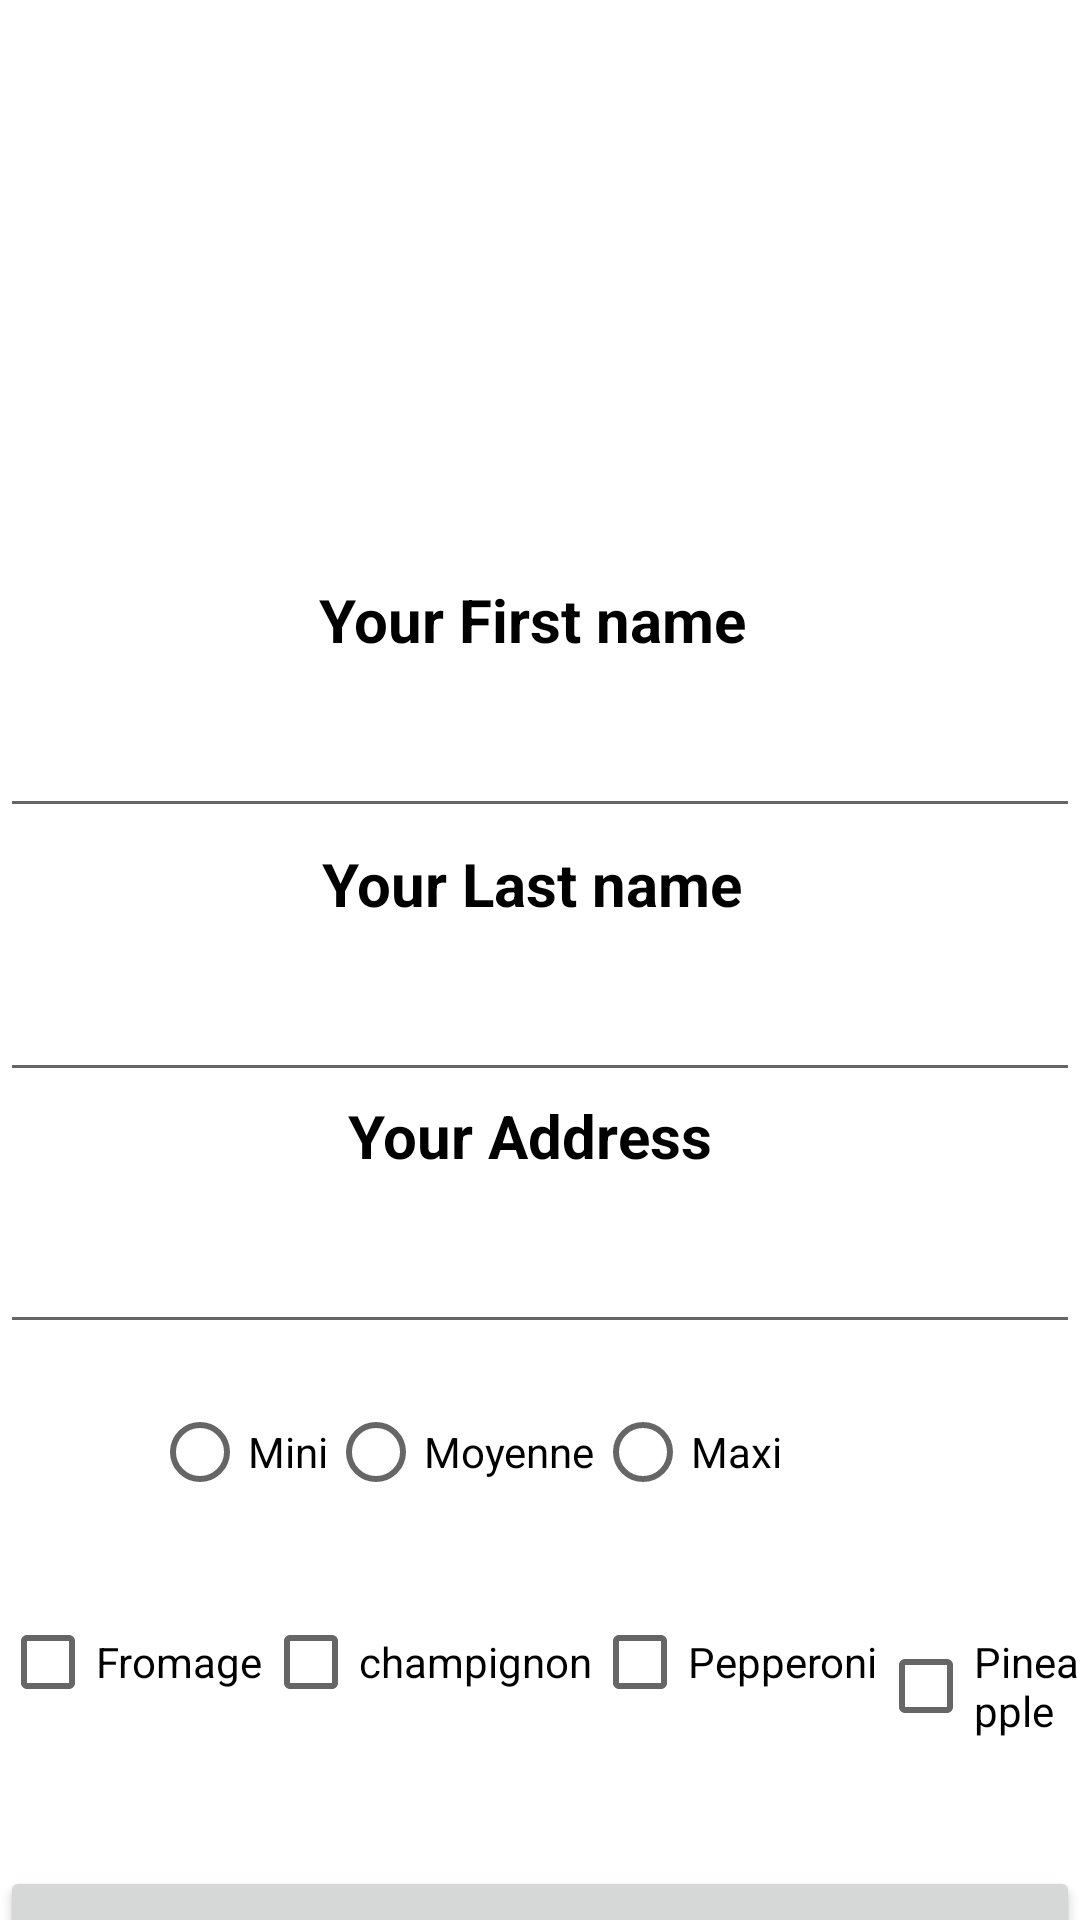

Android layout source for this screen:
<!-- AndroidManifest.xml: application theme Theme.Pizza_delivery -->
<!-- res/layout/activity_home_screen2.xml -->
<?xml version="1.0" encoding="utf-8"?>
<androidx.constraintlayout.widget.ConstraintLayout xmlns:android="http://schemas.android.com/apk/res/android"
    xmlns:app="http://schemas.android.com/apk/res-auto"
    xmlns:tools="http://schemas.android.com/tools"
    android:layout_width="match_parent"
    android:layout_height="match_parent"
    tools:context="com.HomeScreen">

    <TextView
        android:id="@+id/tvError"
        android:layout_width="wrap_content"
        android:layout_height="wrap_content"
        android:text=""
        app:layout_constraintBottom_toBottomOf="parent"
        app:layout_constraintEnd_toEndOf="parent"
        app:layout_constraintStart_toStartOf="parent"
        app:layout_constraintTop_toBottomOf="@+id/button"
        android:textColor="#DF0C0C"
        android:textSize="20sp"
        android:textStyle="bold"/>

    <Button
        android:id="@+id/button"
        android:layout_width="match_parent"
        android:layout_height="wrap_content"
        android:text="order"
        app:layout_constraintBottom_toBottomOf="parent"
        app:layout_constraintEnd_toEndOf="parent"
        app:layout_constraintHorizontal_bias="0.0"
        app:layout_constraintStart_toStartOf="parent"
        app:layout_constraintTop_toBottomOf="@+id/tvPrice"
        app:layout_constraintVertical_bias="0.148" />

    <TextView
        android:id="@+id/tvPrice"
        android:layout_width="wrap_content"
        android:layout_height="wrap_content"
        android:text=""
        android:textColor="#DF0C0C"
        android:textSize="20sp"
        android:textStyle="bold"
        app:layout_constraintBottom_toBottomOf="parent"
        app:layout_constraintEnd_toEndOf="parent"
        app:layout_constraintHorizontal_bias="0.498"
        app:layout_constraintStart_toStartOf="parent"
        app:layout_constraintTop_toBottomOf="@+id/linearLayout"
        app:layout_constraintVertical_bias="0.0" />

    <ImageView
        android:id="@+id/imageView2"
        android:layout_width="100dp"
        android:layout_height="100dp"
        app:layout_constraintBottom_toTopOf="@+id/etName"
        app:layout_constraintEnd_toEndOf="parent"
        app:layout_constraintHorizontal_bias="0.498"
        app:layout_constraintStart_toStartOf="parent"
        app:layout_constraintTop_toTopOf="parent"
        app:layout_constraintVertical_bias="0.395"
        app:srcCompat="@drawable/piza" />

    <TextView
        android:id="@+id/tvName"
        android:layout_width="wrap_content"
        android:layout_height="wrap_content"
        android:layout_marginBottom="8dp"
        android:text="Your First name "
        android:textColor="@color/black"
        android:textSize="20sp"
        android:textStyle="bold"
        app:layout_constraintBottom_toTopOf="@+id/etName"
        app:layout_constraintEnd_toEndOf="parent"
        app:layout_constraintStart_toStartOf="parent" />

    <EditText
        android:id="@+id/etName"
        android:layout_width="match_parent"
        android:layout_height="48dp"
        android:layout_marginTop="228dp"
        app:layout_constraintEnd_toEndOf="parent"
        app:layout_constraintHorizontal_bias="1.0"
        app:layout_constraintStart_toStartOf="parent"
        app:layout_constraintTop_toTopOf="parent" />

    <TextView
        android:id="@+id/tvLast"
        android:layout_width="wrap_content"
        android:layout_height="wrap_content"
        android:layout_marginBottom="8dp"
        android:text="Your Last name "
        android:textColor="@color/black"
        android:textSize="20sp"
        android:textStyle="bold"
        app:layout_constraintBottom_toTopOf="@+id/eTLast"
        app:layout_constraintEnd_toEndOf="parent"
        app:layout_constraintStart_toStartOf="parent" />

    <EditText
        android:id="@+id/eTLast"
        android:layout_width="match_parent"
        android:layout_height="48dp"
        android:layout_marginTop="316dp"
        app:layout_constraintEnd_toEndOf="parent"
        app:layout_constraintHorizontal_bias="1.0"
        app:layout_constraintStart_toStartOf="parent"
        app:layout_constraintTop_toTopOf="parent" />

    <TextView
        android:id="@+id/tvAddress"
        android:layout_width="wrap_content"
        android:layout_height="wrap_content"
        android:layout_marginBottom="8dp"
        android:text="Your Address "
        android:textColor="@color/black"
        android:textSize="20sp"
        android:textStyle="bold"
        app:layout_constraintBottom_toTopOf="@+id/eTAddress"
        app:layout_constraintEnd_toEndOf="parent"
        app:layout_constraintHorizontal_bias="0.496"
        app:layout_constraintStart_toStartOf="parent" />

    <EditText
        android:id="@+id/eTAddress"
        android:layout_width="match_parent"
        android:layout_height="48dp"
        android:layout_marginTop="400dp"
        app:layout_constraintEnd_toEndOf="parent"
        app:layout_constraintHorizontal_bias="1.0"
        app:layout_constraintStart_toStartOf="parent"
        app:layout_constraintTop_toTopOf="parent" />

    <LinearLayout
        android:layout_width="409dp"
        android:layout_height="70dp"
        android:orientation="horizontal"
        app:layout_constraintBottom_toBottomOf="parent"
        app:layout_constraintEnd_toEndOf="parent"
        app:layout_constraintHorizontal_bias="1.0"
        app:layout_constraintStart_toStartOf="parent"
        app:layout_constraintTop_toBottomOf="@+id/eTAddress"
        app:layout_constraintVertical_bias="0.098"
        android:id='@+id/layoutType'>

        <RadioGroup
            android:layout_width="0dp"
            android:layout_height="wrap_content"
            android:layout_weight="1"
            android:id="@+id/rgType"
            android:gravity="center_horizontal"
            android:orientation="horizontal">

            <RadioButton
                android:id="@+id/radioMini"
                android:layout_width="wrap_content"
                android:layout_height="wrap_content"
                android:text="Mini" />

            <RadioButton
                android:id="@+id/radioMoyenne"
                android:layout_width="wrap_content"
                android:layout_height="wrap_content"
                android:text="Moyenne" />

            <RadioButton
                android:id="@+id/radioMaxi"
                android:layout_width="wrap_content"
                android:layout_height="wrap_content"
                android:text="Maxi" />
        </RadioGroup>
    </LinearLayout>

    <LinearLayout
        android:id="@+id/linearLayout"
        android:layout_width="match_parent"
        android:layout_height="70dp"
        android:orientation="horizontal"
        app:layout_constraintBottom_toBottomOf="parent"
        app:layout_constraintEnd_toEndOf="parent"
        app:layout_constraintHorizontal_bias="1.0"
        app:layout_constraintStart_toStartOf="parent"
        app:layout_constraintTop_toBottomOf="@+id/layoutType"
        app:layout_constraintVertical_bias="0.0">

        <CheckBox
            android:id="@+id/checkBox1"
            android:layout_width="wrap_content"
            android:layout_height="wrap_content"
            android:text="Fromage" />

        <CheckBox
            android:id="@+id/checkBox2"
            android:layout_width="wrap_content"
            android:layout_height="wrap_content"
            android:text="champignon" />

        <CheckBox
            android:id="@+id/checkBox3"
            android:layout_width="wrap_content"
            android:layout_height="wrap_content"
            android:text="Pepperoni" />

        <CheckBox
            android:id="@+id/checkBox4"
            android:layout_width="wrap_content"
            android:layout_height="wrap_content"
            android:text="Pineapple" />
    </LinearLayout>


</androidx.constraintlayout.widget.ConstraintLayout>
<!-- resources referenced by this layout -->
<resources>
  <style name="Theme.Pizza_delivery" parent="Theme.MaterialComponents.DayNight.NoActionBar">
          
          <item name="colorPrimary">@color/purple_500</item>
          <item name="colorPrimaryVariant">@color/purple_700</item>
          <item name="colorOnPrimary">@color/white</item>
          
          <item name="colorSecondary">@color/teal_200</item>
          <item name="colorSecondaryVariant">@color/teal_700</item>
          <item name="colorOnSecondary">@color/black</item>
          
          <item name="android:statusBarColor" tools:targetApi="l">?attr/colorPrimaryVariant</item>
          
      </style>
  <!-- not gathered from this repository: default colours our renderer supplied (Android Studio template values) -->
  <color name="purple_500">#FF6200EE</color>
  <color name="purple_700">#FF3700B3</color>
  <color name="teal_200">#FF03DAC5</color>
  <color name="teal_700">#FF018786</color>
  <color name="black">#FF000000</color>
  <color name="white">#FFFFFFFF</color>
</resources>
